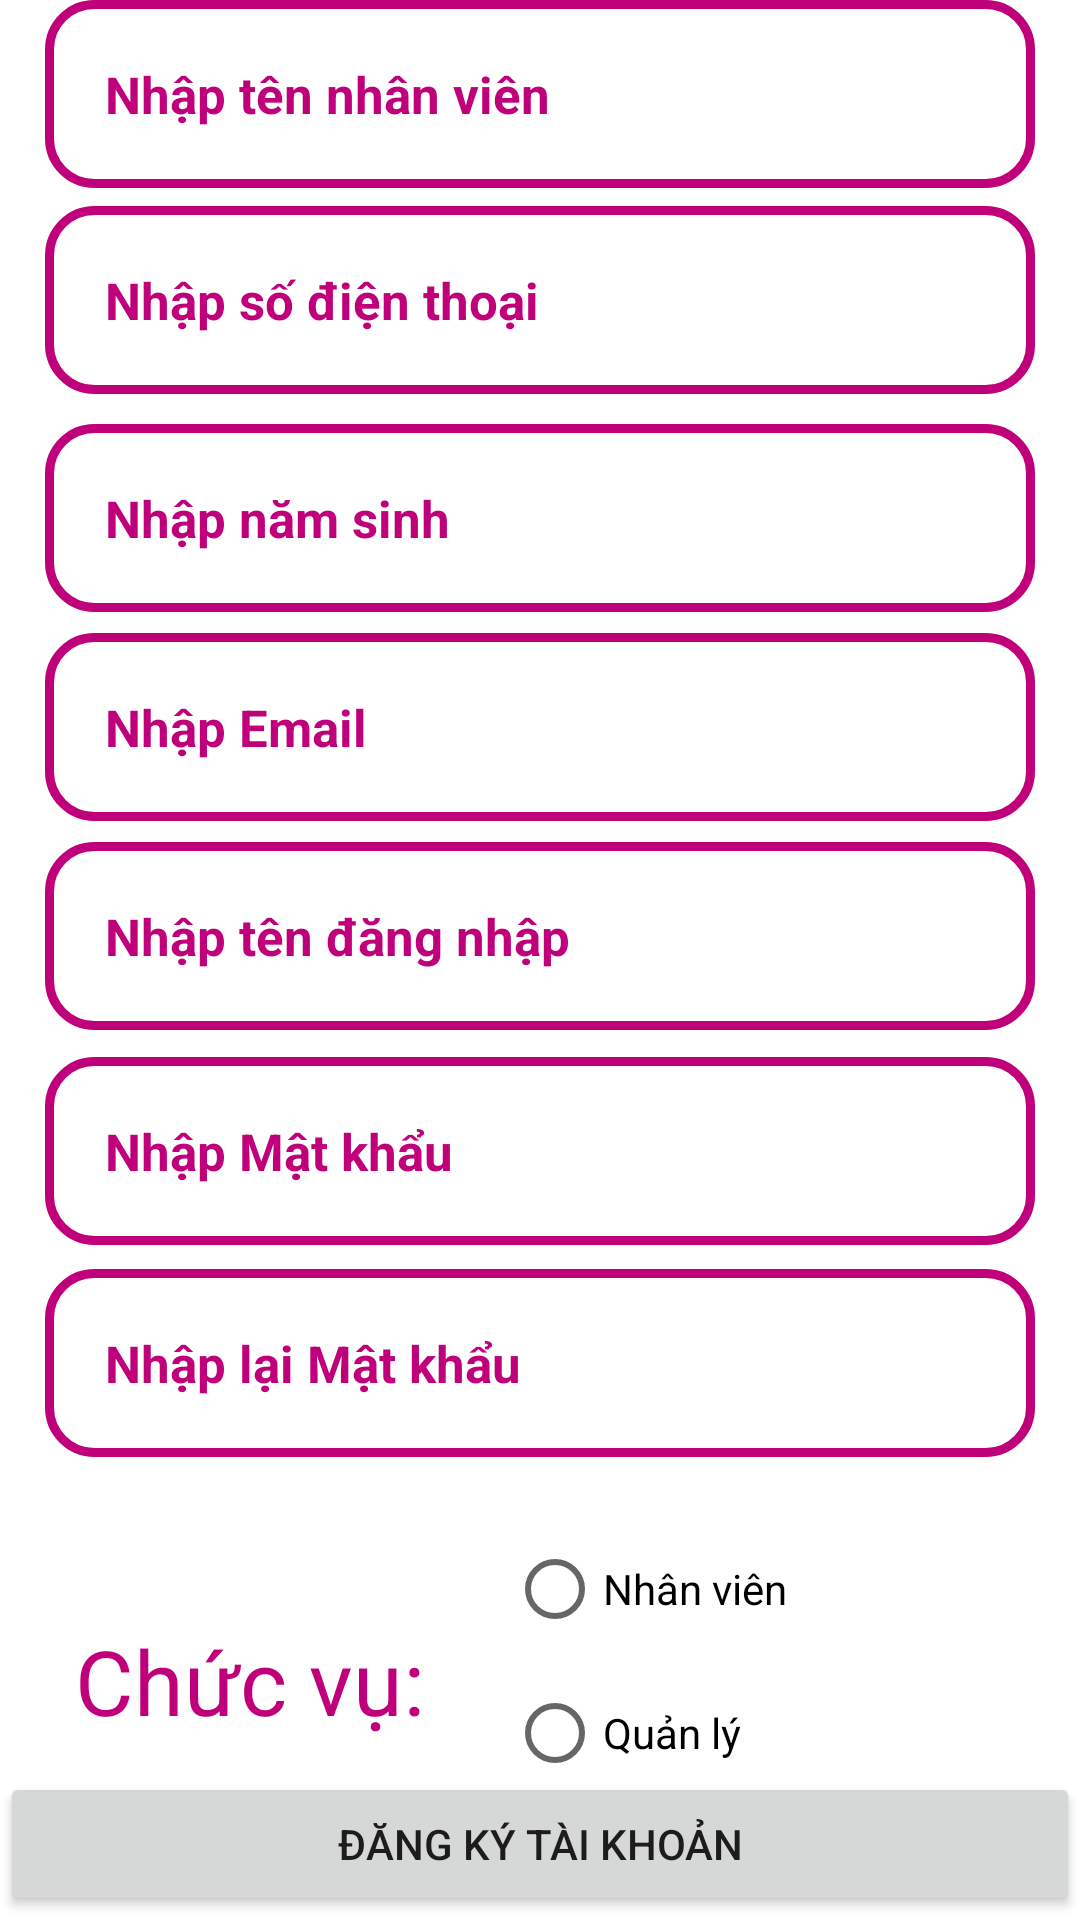

Layout XML and referenced resources for this Android screen:
<!-- AndroidManifest.xml: application theme Theme.DoAnQuanLyQuanCF -->
<!-- res/layout/activity_register.xml -->
<?xml version="1.0" encoding="utf-8"?>
<RelativeLayout xmlns:android="http://schemas.android.com/apk/res/android"
    xmlns:app="http://schemas.android.com/apk/res-auto"
    xmlns:tools="http://schemas.android.com/tools"
    android:layout_width="match_parent"
    android:layout_height="match_parent"
    >


    <EditText
        android:id="@+id/edtTenNV"
        android:hint="Nhập tên nhân viên"
        android:textSize="17sp"
        android:textStyle="bold"
        android:textColor="@color/colorPrimary"
        android:textColorHint="@color/colorPrimary"

        android:background="@drawable/input_design"
        android:padding="20dp"
        android:layout_marginLeft="15dp"
        android:layout_marginRight="15dp"
        android:layout_width="match_parent"
        android:layout_height="wrap_content"/>


    <EditText
        android:id="@+id/edtSDT"
        android:layout_width="match_parent"
        android:layout_height="wrap_content"
        android:inputType="number"
        android:layout_below="@id/edtTenNV"
        android:layout_marginLeft="15dp"
        android:layout_marginTop="6dp"
        android:layout_marginRight="15dp"

        android:background="@drawable/input_design"
        android:hint="Nhập số điện thoại"
        android:padding="20dp"
        android:textColor="@color/colorPrimary"
        android:textColorHint="@color/colorPrimary"
        android:textSize="17sp"
        android:textStyle="bold" />

    <EditText
        android:id="@+id/edtNamSinh"
        android:layout_width="match_parent"
        android:layout_height="wrap_content"
        android:inputType="number"
        android:layout_below="@id/edtSDT"
        android:layout_marginLeft="15dp"
        android:layout_marginTop="10dp"
        android:layout_marginRight="15dp"
        android:background="@drawable/input_design"
        android:hint="Nhập năm sinh"
        android:padding="20dp"
        android:textColor="@color/colorPrimary"
        android:textColorHint="@color/colorPrimary"
        android:textSize="17sp"
        android:textStyle="bold" />

    <EditText
        android:id="@+id/edtEmail"
        android:layout_width="match_parent"
        android:layout_height="wrap_content"
        android:layout_below="@id/edtNamSinh"
        android:layout_marginLeft="15dp"
        android:layout_marginTop="7dp"
        android:layout_marginRight="15dp"
        android:background="@drawable/input_design"
        android:hint="Nhập Email"
        android:padding="20dp"
        android:textColor="@color/colorPrimary"
        android:textColorHint="@color/colorPrimary"
        android:textSize="17sp"
        android:textStyle="bold" />

    <EditText
        android:id="@+id/edtTenDangNhap"
        android:layout_width="match_parent"
        android:layout_height="wrap_content"
        android:layout_below="@id/edtEmail"
        android:layout_marginLeft="15dp"
        android:layout_marginTop="7dp"
        android:layout_marginRight="15dp"
        android:background="@drawable/input_design"
        android:hint="Nhập tên đăng nhập"
        android:padding="20dp"
        android:textColor="@color/colorPrimary"
        android:textColorHint="@color/colorPrimary"
        android:textSize="17sp"
        android:textStyle="bold" />

    <EditText
        android:id="@+id/edtPassword"
        android:layout_width="match_parent"
        android:layout_height="wrap_content"
        android:layout_below="@id/edtTenDangNhap"
        android:layout_marginLeft="15dp"
        android:layout_marginTop="9dp"
        android:layout_marginRight="15dp"
        android:background="@drawable/input_design"
        android:hint="Nhập Mật khẩu"
        android:inputType="textPassword"
        android:padding="20dp"
        android:textColor="@color/colorPrimary"
        android:textColorHint="@color/colorPrimary"
        android:textSize="17sp"
        android:textStyle="bold" />

    <EditText
        android:id="@+id/edtNhapLaiPassword"
        android:layout_width="match_parent"
        android:layout_height="wrap_content"
        android:layout_below="@id/edtPassword"
        android:layout_marginLeft="15dp"
        android:layout_marginTop="8dp"
        android:layout_marginRight="15dp"
        android:background="@drawable/input_design"
        android:hint="Nhập lại Mật khẩu"
        android:inputType="textPassword"
        android:padding="20dp"
        android:textColor="@color/colorPrimary"
        android:textColorHint="@color/colorPrimary"
        android:textSize="17sp"
        android:textStyle="bold" />

    <TextView
        android:id="@+id/txtChucVu"
        android:layout_marginLeft="25dp"
        android:layout_width="wrap_content"
        android:layout_height="wrap_content"
        android:layout_marginTop="540dp"
        android:text="Chức vụ: "
        android:textSize="30dp"
        android:textColor="@color/colorPrimary"
        />

    <RadioGroup
        android:id="@+id/rdgr"
        android:layout_marginTop="20dp"
        android:layout_marginLeft="20dp"
        android:layout_toRightOf="@id/txtChucVu"
        android:layout_below="@id/edtNhapLaiPassword"
        android:layout_width="wrap_content"
        android:layout_height="wrap_content">

        <RadioButton
            android:id="@+id/rdNhanVien"
            android:layout_width="wrap_content"
            android:layout_height="wrap_content"
            android:layout_weight="1"
            android:text="Nhân viên" />

        <RadioButton
            android:id="@+id/rdQuanLy"
            android:layout_width="wrap_content"
            android:layout_height="wrap_content"
            android:layout_weight="1"
            android:text="Quản lý" />
    </RadioGroup>

    <Button
        android:id="@+id/btnDangKy"
        android:layout_width="match_parent"
        android:layout_height="wrap_content"
        android:layout_below="@id/edtNhapLaiPassword"
        android:layout_marginTop="105dp"
        android:layout_centerHorizontal="true"
        android:text="Đăng ký tài khoản" />


</RelativeLayout>
<!-- resources referenced by this layout -->
<resources>
  <color name="colorPrimary">#BF007A</color>
  <!-- drawable input_design (drawable-v24) -->
  <?xml version="1.0" encoding="utf-8"?>
  <shape xmlns:android="http://schemas.android.com/apk/res/android">
      <stroke
          android:width="3dp"
          android:color="@color/colorPrimary">
      </stroke>
      <corners android:radius="15dp"></corners>
  
  </shape>
  <style name="Theme.DoAnQuanLyQuanCF" parent="Theme.MaterialComponents.DayNight.DarkActionBar">
          
          <item name="colorPrimary">@color/purple_500</item>
          <item name="colorPrimaryVariant">@color/purple_700</item>
          <item name="colorOnPrimary">@color/white</item>
          
          <item name="colorSecondary">@color/teal_200</item>
          <item name="colorSecondaryVariant">@color/teal_700</item>
          <item name="colorOnSecondary">@color/black</item>
          
          <item name="android:statusBarColor" tools:targetApi="l">?attr/colorPrimaryVariant</item>
          
          <item name="windowActionBar">false</item>
          <item name="windowNoTitle">true</item>
      </style>
  <color name="purple_500">#FF6200EE</color>
  <color name="purple_700">#FF3700B3</color>
  <color name="white">#FFFFFFFF</color>
  <color name="teal_200">#FF03DAC5</color>
  <color name="teal_700">#FF018786</color>
  <color name="black">#FF000000</color>
</resources>
